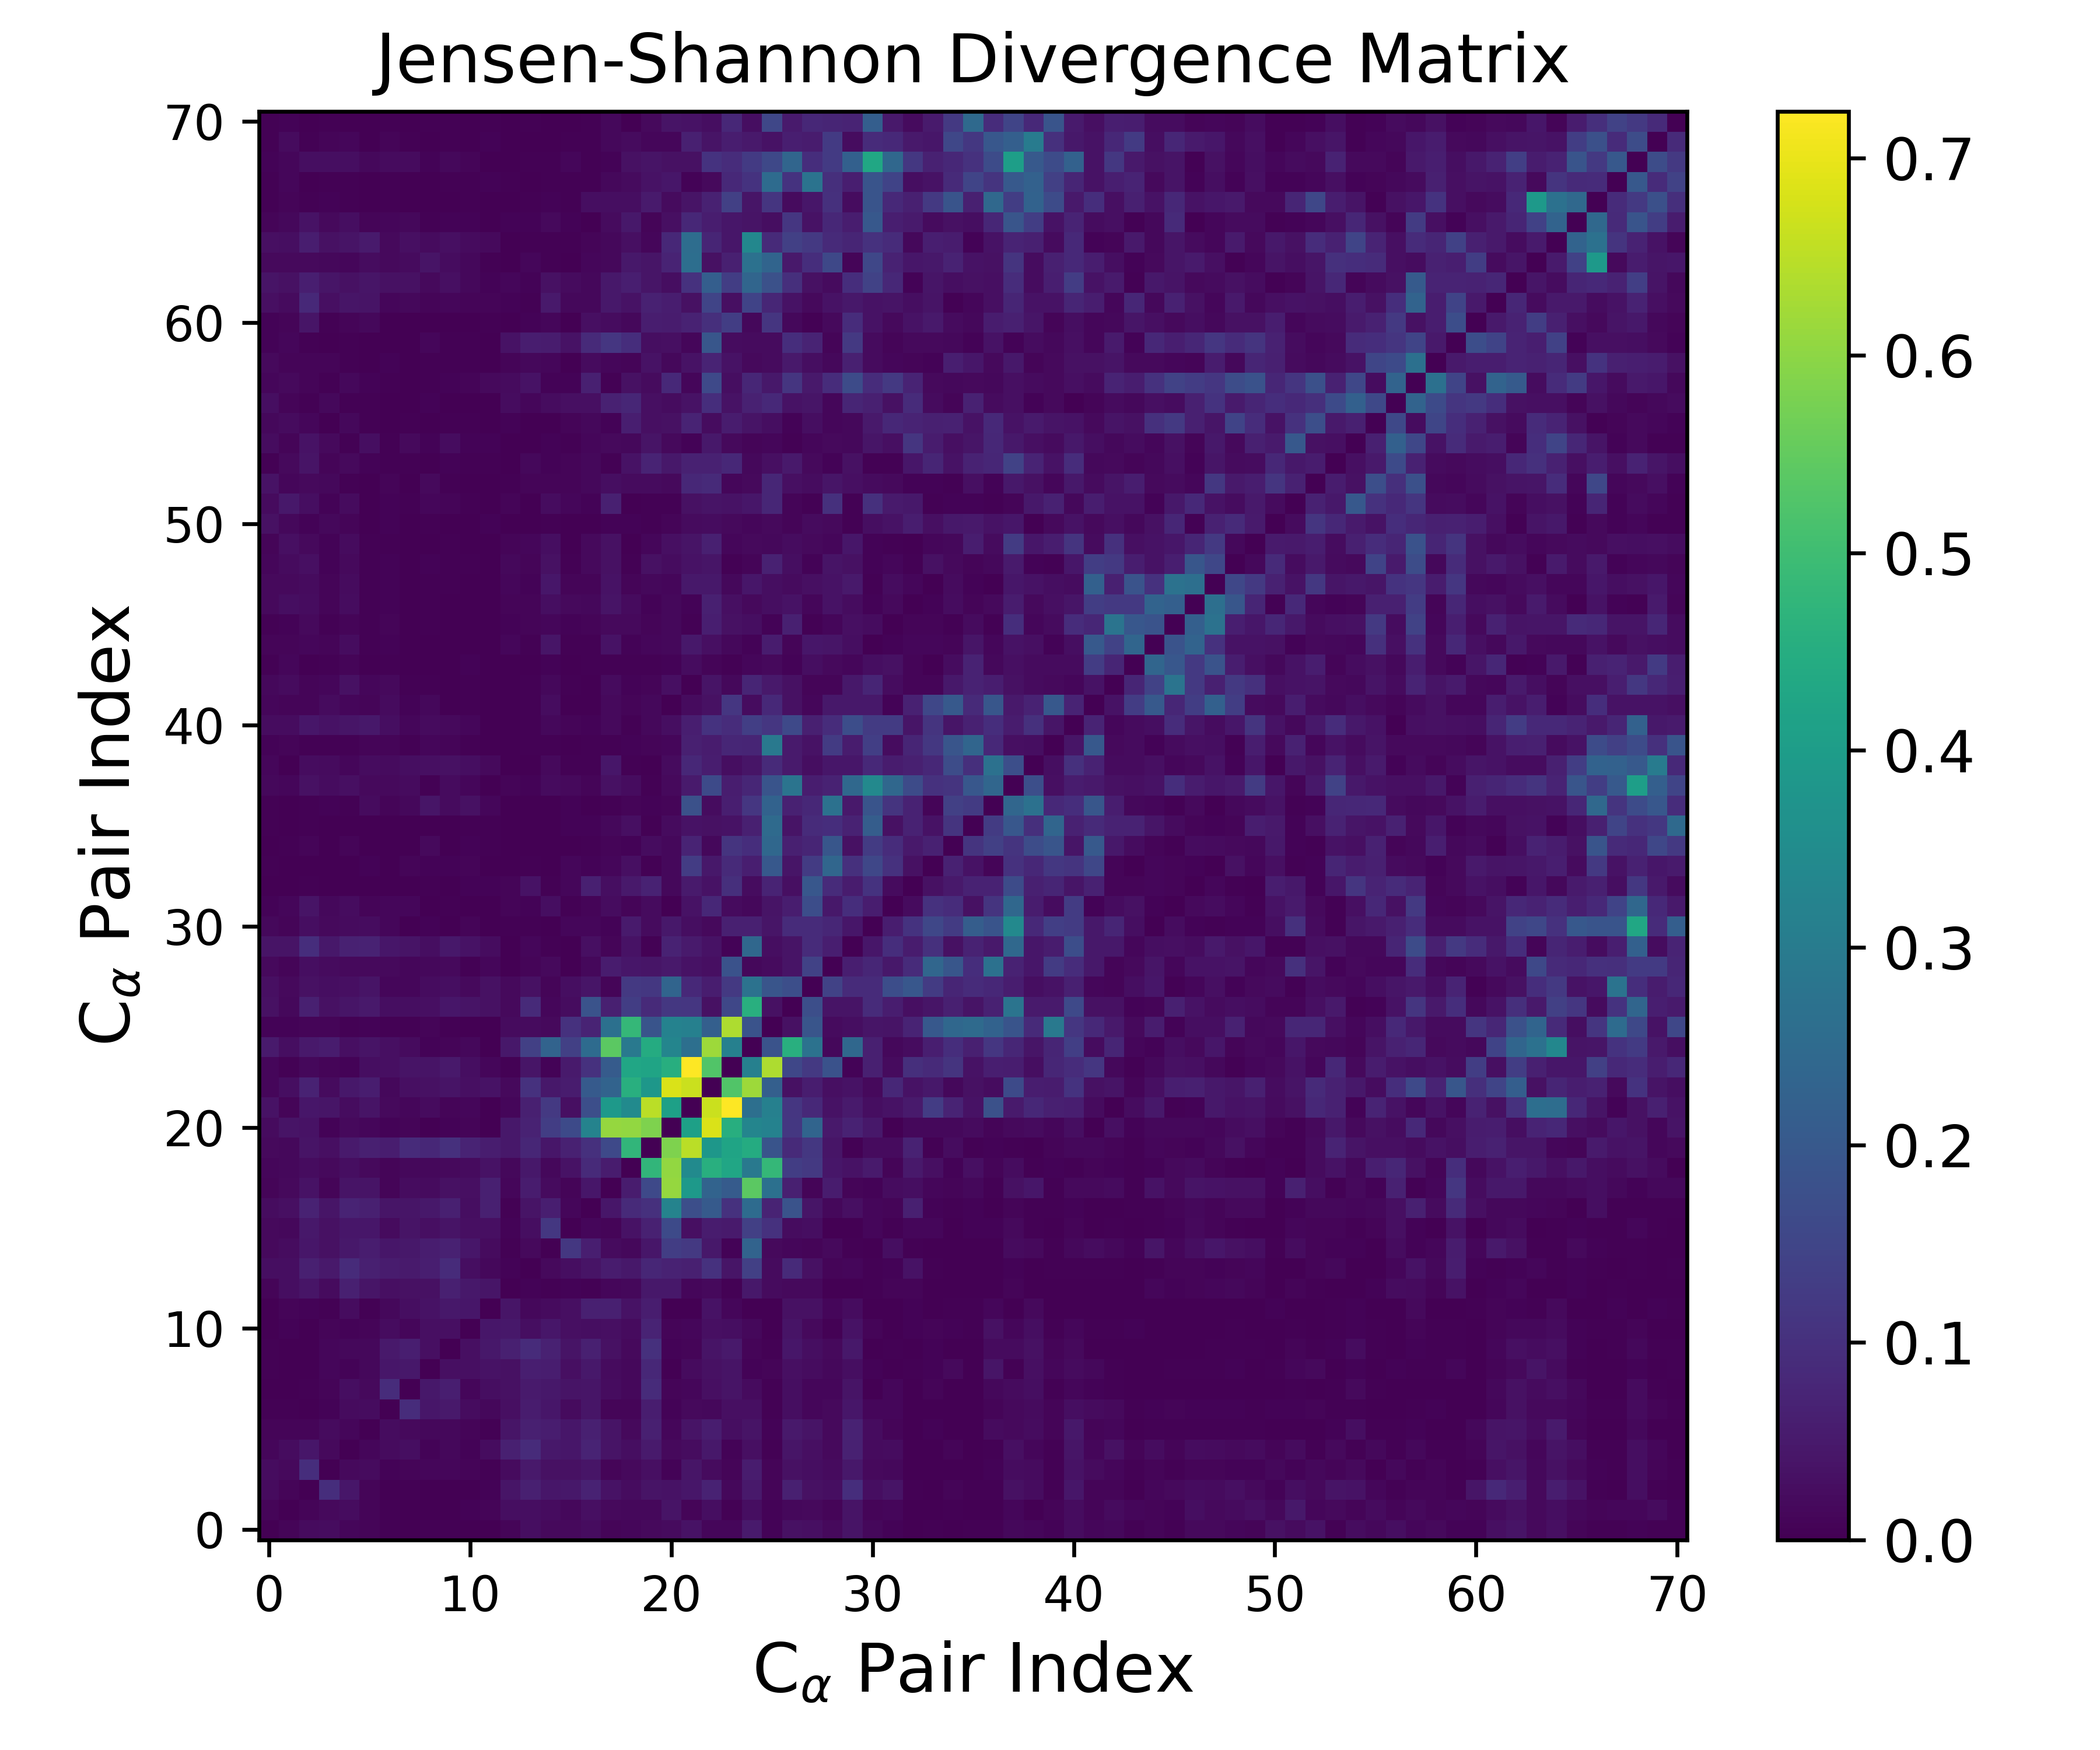

Values plotted in this chart, from the file beside it:
0.000000000000000000e+00, 9.245997706861684359e-03, 2.168316261846791465e-02, 2.307929451105722105e-02, 1.172753793748735826e-02, 9.665325439029127941e-03, 4.386931962343443812e-03, 2.160450848675523911e-03, 5.640518297124202593e-03, 3.138172079893257211e-03, 2.216059015325740501e-03, 1.068258291262982581e-03, 9.871834355598857122e-03, 2.822628639007369530e-02, 1.978431634956899152e-02, 1.700867169843968407e-02, 2.373872597329914833e-02, 9.821234767037669358e-03, 1.155065575476778121e-02, 1.861876841598832447e-02, 2.218064034384540847e-02, 3.652675314870654222e-02, 1.388841983511067239e-02, 1.204422318230443517e-02
9.245997706861684359e-03, 0.000000000000000000e+00, 9.380074519229668339e-03, 1.806280880713743639e-02, 2.469382359961897616e-02, 1.017803713853141639e-02, 5.155962209060754864e-03, 1.058397554205615411e-03, 2.698104939843353964e-03, 8.857939992291786286e-04, 7.591384681494350167e-03, 8.523151628274825906e-03, 2.773249426153554659e-02, 2.660298231130282104e-02, 2.492234945307778698e-02, 1.483297008449540287e-02, 3.057332316019452725e-02, 1.944763446865785742e-02, 1.456159228060871676e-02, 1.497780044592550951e-02, 3.721181779816062907e-02, 1.083944778179038622e-02, 2.644654507091953946e-02, 4.335515615687915436e-03
2.168316261846791465e-02, 9.380074519229668339e-03, 0.000000000000000000e+00, 9.462326818711860876e-02, 4.432042379694273865e-02, 9.164213027845563575e-03, 1.727986974489646894e-03, 5.004517941013381793e-03, 2.497535011515600919e-03, 2.516286024021229407e-03, 2.351524054225153683e-03, 5.883791757411575493e-03, 3.985493004922405214e-02, 6.415388668526755822e-02, 4.336286316903675830e-02, 4.635515068145463352e-02, 6.922336534271693320e-02, 3.455366589848068298e-02, 2.519625521615316555e-02, 3.876051850436843665e-02, 3.568529394149980161e-02, 4.401492705614019896e-02, 6.960588881024558361e-02, 1.583313194900729665e-02
2.307929451105722105e-02, 1.806280880713743639e-02, 9.462326818711860876e-02, 0.000000000000000000e+00, 1.835838487819711762e-02, 2.145194733895386049e-02, 8.064371118416985285e-03, 8.885802231705736132e-03, 1.328877295275864186e-02, 1.295609756099154637e-02, 1.041274213278251676e-02, 4.013570755645120419e-03, 1.981619960781426382e-02, 4.847276696614780805e-02, 3.227285328497580402e-02, 3.139607298829149434e-02, 4.084329210387140779e-02, 9.875814282792565527e-03, 1.917156134846927790e-02, 2.886145478372447240e-02, 7.766457041418020103e-03, 3.962371078737978586e-02, 2.157083109420629419e-02, 1.006970930565969681e-02
1.172753793748735826e-02, 2.469382359961897616e-02, 4.432042379694273865e-02, 1.835838487819711762e-02, 0.000000000000000000e+00, 1.350405475385487407e-02, 2.132014888636984962e-02, 2.757047307573021189e-02, 5.681363215285874235e-03, 1.461416677838107622e-02, 6.631263918812847075e-03, 2.279495089008563846e-02, 6.262707355710106505e-02, 9.025462722565365248e-02, 4.532756164327544218e-02, 4.450669555038755387e-02, 7.092094824001846098e-02, 3.946747673598183237e-02, 2.724286644193127729e-02, 5.363704089189330615e-02, 1.907586506024284978e-02, 2.315379655934355144e-02, 4.608197287382030660e-02, 8.189959557901997297e-03
9.665325439029127941e-03, 1.017803713853141639e-02, 9.164213027845563575e-03, 2.145194733895386049e-02, 1.350405475385487407e-02, 0.000000000000000000e+00, 2.322075702160076444e-02, 1.939043636212764779e-02, 1.429570645310608394e-02, 1.586215449632884245e-02, 9.810457423179826109e-03, 4.803529768446275321e-03, 4.232705017091922817e-02, 6.259208368261320876e-02, 5.726756298182586469e-02, 4.331167588991085421e-02, 6.270761858889338514e-02, 3.740059593030248958e-02, 1.743206154039872099e-02, 6.372138351038093840e-02, 1.260035889552994781e-02, 3.675789916197743507e-02, 5.782083402320184473e-02, 2.798467074014022310e-02
4.386931962343443812e-03, 5.155962209060754864e-03, 1.727986974489646894e-03, 8.064371118416985285e-03, 2.132014888636984962e-02, 2.322075702160076444e-02, 0.000000000000000000e+00, 9.085035243709632669e-02, 4.403586608329593255e-02, 4.821420680228386685e-02, 2.281472126427205871e-02, 1.579945102496074436e-02, 3.002845043175455739e-02, 5.379689589816302048e-02, 4.389037210648071702e-02, 2.134819936034114754e-02, 4.183441246403890590e-02, 8.848016625064991300e-03, 1.024663395737842285e-02, 5.778500765687971663e-02, 8.268433747868281572e-03, 1.953751337935463392e-02, 1.642912868077718580e-02, 2.924739584744556753e-02
2.160450848675523911e-03, 1.058397554205615411e-03, 5.004517941013381793e-03, 8.885802231705736132e-03, 2.757047307573021189e-02, 1.939043636212764779e-02, 9.085035243709632669e-02, 0.000000000000000000e+00, 4.716913024074333161e-02, 6.129486270818984561e-02, 1.199553776209153454e-02, 2.669380085004448636e-02, 3.254545510977351758e-02, 5.264068247309077603e-02, 4.685548451762749922e-02, 3.819007726985941542e-02, 4.140709603265833871e-02, 2.374569965609354613e-02, 1.497258617132050072e-02, 8.846660157004934688e-02, 8.604475719847220344e-03, 1.204631095828372599e-02, 2.848856002392705436e-02, 3.854235674132904660e-02
5.640518297124202593e-03, 2.698104939843353964e-03, 2.497535011515600919e-03, 1.328877295275864186e-02, 5.681363215285874235e-03, 1.429570645310608394e-02, 4.403586608329593255e-02, 4.716913024074333161e-02, 0.000000000000000000e+00, 2.874519382951033070e-02, 2.908791463524229570e-02, 3.583215409063814083e-02, 3.304711676194935221e-02, 6.064672557266861941e-02, 5.852566675765968202e-02, 3.104964013980855350e-02, 4.649550694463724237e-02, 2.211066789650782682e-02, 1.558450153084735973e-02, 8.100773176595478520e-02, 5.324062273520624401e-04, 2.085865391855983367e-02, 3.118935348579662467e-02, 3.907961333802288661e-02
3.138172079893257211e-03, 8.857939992291786286e-04, 2.516286024021229407e-03, 1.295609756099154637e-02, 1.461416677838107622e-02, 1.586215449632884245e-02, 4.821420680228386685e-02, 6.129486270818984561e-02, 2.874519382951033070e-02, 0.000000000000000000e+00, 2.917059437710274594e-02, 4.571537972795661903e-02, 6.411984041147748836e-02, 8.957608483393053600e-02, 6.625469356967568502e-02, 3.816135330227822531e-02, 6.465777520087342967e-02, 3.173499874846801017e-02, 1.835993069319415832e-02, 1.002214835108824753e-01, 7.834368005407809157e-03, 8.664146960511156029e-03, 3.847124679764275107e-02, 4.931995125460349877e-02
2.216059015325740501e-03, 7.591384681494350167e-03, 2.351524054225153683e-03, 1.041274213278251676e-02, 6.631263918812847075e-03, 9.810457423179826109e-03, 2.281472126427205871e-02, 1.199553776209153454e-02, 2.908791463524229570e-02, 2.917059437710274594e-02, 0.000000000000000000e+00, 4.402826165812203513e-02, 4.574782004702082627e-02, 2.594438112800949783e-02, 4.282910117742275147e-02, 3.056081902509942896e-02, 2.584823016148416613e-02, 3.058846315758586773e-02, 2.185364230235034219e-02, 7.292600688425208977e-02, 1.063794274525776615e-02, 1.247609605336639713e-02, 2.967081207081014374e-02, 2.656861210446345364e-02
1.068258291262982581e-03, 8.523151628274825906e-03, 5.883791757411575493e-03, 4.013570755645120419e-03, 2.279495089008563846e-02, 4.803529768446275321e-03, 1.579945102496074436e-02, 2.669380085004448636e-02, 3.583215409063814083e-02, 4.571537972795661903e-02, 4.402826165812203513e-02, 0.000000000000000000e+00, 4.047099776680763289e-02, 1.674140521548017277e-02, 1.988065737573099789e-02, 2.961316093564377375e-02, 6.248139341263061336e-02, 6.322206436146177166e-02, 3.614614168413848166e-02, 5.761544161841833378e-02, 1.733706630291438405e-03, 1.558238755053775564e-03, 3.589452144194344579e-02, 1.388612904803258712e-02
9.871834355598857122e-03, 2.773249426153554659e-02, 3.985493004922405214e-02, 1.981619960781426382e-02, 6.262707355710106505e-02, 4.232705017091922817e-02, 3.002845043175455739e-02, 3.254545510977351758e-02, 3.304711676194935221e-02, 6.411984041147748836e-02, 4.574782004702082627e-02, 4.047099776680763289e-02, 0.000000000000000000e+00, 7.929299227209552284e-03, 5.148969786019156648e-03, 8.204573424557453157e-03, 4.952023333501275916e-03, 1.153245900577007550e-02, 1.420134200461453840e-02, 4.566905683104410113e-02, 4.710615516996399799e-02, 1.244182613319243236e-02, 1.931443654818775293e-02, 5.333709739766065959e-03
2.822628639007369530e-02, 2.660298231130282104e-02, 6.415388668526755822e-02, 4.847276696614780805e-02, 9.025462722565365248e-02, 6.259208368261320876e-02, 5.379689589816302048e-02, 5.264068247309077603e-02, 6.064672557266861941e-02, 8.957608483393053600e-02, 2.594438112800949783e-02, 1.674140521548017277e-02, 7.929299227209552284e-03, 0.000000000000000000e+00, 1.805957891543017932e-02, 2.638018803073259935e-02, 3.871684690418606550e-02, 5.501009934008864455e-02, 4.728727951345289282e-02, 7.809203278699880513e-02, 6.885160595674938433e-02, 6.275284097430038066e-02, 1.040397741591304603e-01, 4.098891690189889608e-02
1.978431634956899152e-02, 2.492234945307778698e-02, 4.336286316903675830e-02, 3.227285328497580402e-02, 4.532756164327544218e-02, 5.726756298182586469e-02, 4.389037210648071702e-02, 4.685548451762749922e-02, 5.852566675765968202e-02, 6.625469356967568502e-02, 4.282910117742275147e-02, 1.988065737573099789e-02, 5.148969786019156648e-03, 1.805957891543017932e-02, 0.000000000000000000e+00, 1.162096618042527674e-01, 6.130660850956139857e-02, 2.169271092433550097e-02, 1.503079076928473708e-02, 4.435806297509688884e-02, 1.305086426009594847e-01, 1.197891766704613364e-01, 4.648685698746762851e-02, 6.255065683751152676e-03
1.700867169843968407e-02, 1.483297008449540287e-02, 4.635515068145463352e-02, 3.139607298829149434e-02, 4.450669555038755387e-02, 4.331167588991085421e-02, 2.134819936034114754e-02, 3.819007726985941542e-02, 3.104964013980855350e-02, 3.816135330227822531e-02, 3.056081902509942896e-02, 2.961316093564377375e-02, 8.204573424557453157e-03, 2.638018803073259935e-02, 1.162096618042527674e-01, 0.000000000000000000e+00, 1.145786126040860067e-02, 9.451702878499102650e-03, 3.482435126721528801e-02, 6.580018860121296387e-02, 1.633097944943944502e-01, 3.009037752873545274e-02, 5.504040280103410926e-02, 5.146079602842167089e-02
2.373872597329914833e-02, 3.057332316019452725e-02, 6.922336534271693320e-02, 4.084329210387140779e-02, 7.092094824001846098e-02, 6.270761858889338514e-02, 4.183441246403890590e-02, 4.140709603265833871e-02, 4.649550694463724237e-02, 6.465777520087342967e-02, 2.584823016148416613e-02, 6.248139341263061336e-02, 4.952023333501275916e-03, 3.871684690418606550e-02, 6.130660850956139857e-02, 1.145786126040860067e-02, 0.000000000000000000e+00, 4.484379571403850767e-02, 8.616895723762427184e-02, 1.011668952791971304e-01, 3.238369683034053592e-01, 1.733508713459561701e-01, 2.038844112231757433e-01, 1.033523004099089898e-01
9.821234767037669358e-03, 1.944763446865785742e-02, 3.455366589848068298e-02, 9.875814282792565527e-03, 3.946747673598183237e-02, 3.740059593030248958e-02, 8.848016625064991300e-03, 2.374569965609354613e-02, 2.211066789650782682e-02, 3.173499874846801017e-02, 3.058846315758586773e-02, 6.322206436146177166e-02, 1.153245900577007550e-02, 5.501009934008864455e-02, 2.169271092433550097e-02, 9.451702878499102650e-03, 4.484379571403850767e-02, 0.000000000000000000e+00, 5.498738690654144529e-02, 1.584443670461226639e-01, 6.101021485537795330e-01, 3.880515728000479281e-01, 2.293801694477080877e-01, 2.087982929057848047e-01
1.155065575476778121e-02, 1.456159228060871676e-02, 2.519625521615316555e-02, 1.917156134846927790e-02, 2.724286644193127729e-02, 1.743206154039872099e-02, 1.024663395737842285e-02, 1.497258617132050072e-02, 1.558450153084735973e-02, 1.835993069319415832e-02, 2.185364230235034219e-02, 3.614614168413848166e-02, 1.420134200461453840e-02, 4.728727951345289282e-02, 1.503079076928473708e-02, 3.482435126721528801e-02, 8.616895723762427184e-02, 5.498738690654144529e-02, 0.000000000000000000e+00, 4.767168344017619908e-01, 6.076071261580570093e-01, 3.464360813955884022e-01, 4.560914049375431323e-01, 4.287566323566556203e-01
1.861876841598832447e-02, 1.497780044592550951e-02, 3.876051850436843665e-02, 2.886145478372447240e-02, 5.363704089189330615e-02, 6.372138351038093840e-02, 5.778500765687971663e-02, 8.846660157004934688e-02, 8.100773176595478520e-02, 1.002214835108824753e-01, 7.292600688425208977e-02, 5.761544161841833378e-02, 4.566905683104410113e-02, 7.809203278699880513e-02, 4.435806297509688884e-02, 6.580018860121296387e-02, 1.011668952791971304e-01, 1.584443670461226639e-01, 4.767168344017619908e-01, 0.000000000000000000e+00, 5.824322180304444263e-01, 6.500739698411834855e-01, 3.820909558213384516e-01, 4.223664763230666752e-01
2.218064034384540847e-02, 3.721181779816062907e-02, 3.568529394149980161e-02, 7.766457041418020103e-03, 1.907586506024284978e-02, 1.260035889552994781e-02, 8.268433747868281572e-03, 8.604475719847220344e-03, 5.324062273520624401e-04, 7.834368005407809157e-03, 1.063794274525776615e-02, 1.733706630291438405e-03, 4.710615516996399799e-02, 6.885160595674938433e-02, 1.305086426009594847e-01, 1.633097944943944502e-01, 3.238369683034053592e-01, 6.101021485537795330e-01, 6.076071261580570093e-01, 5.824322180304444263e-01, 0.000000000000000000e+00, 4.114799460865828928e-01, 6.837430453122769203e-01, 4.530947332012444928e-01
3.652675314870654222e-02, 1.083944778179038622e-02, 4.401492705614019896e-02, 3.962371078737978586e-02, 2.315379655934355144e-02, 3.675789916197743507e-02, 1.953751337935463392e-02, 1.204631095828372599e-02, 2.085865391855983367e-02, 8.664146960511156029e-03, 1.247609605336639713e-02, 1.558238755053775564e-03, 1.244182613319243236e-02, 6.275284097430038066e-02, 1.197891766704613364e-01, 3.009037752873545274e-02, 1.733508713459561701e-01, 3.880515728000479281e-01, 3.464360813955884022e-01, 6.500739698411834855e-01, 4.114799460865828928e-01, 0.000000000000000000e+00, 6.667838165612877122e-01, 7.236472610561136554e-01
1.388841983511067239e-02, 2.644654507091953946e-02, 6.960588881024558361e-02, 2.157083109420629419e-02, 4.608197287382030660e-02, 5.782083402320184473e-02, 1.642912868077718580e-02, 2.848856002392705436e-02, 3.118935348579662467e-02, 3.847124679764275107e-02, 2.967081207081014374e-02, 3.589452144194344579e-02, 1.931443654818775293e-02, 1.040397741591304603e-01, 4.648685698746762851e-02, 5.504040280103410926e-02, 2.038844112231757433e-01, 2.293801694477080877e-01, 4.560914049375431323e-01, 3.820909558213384516e-01, 6.837430453122769203e-01, 6.667838165612877122e-01, 0.000000000000000000e+00, 5.265430438996500095e-01
1.204422318230443517e-02, 4.335515615687915436e-03, 1.583313194900729665e-02, 1.006970930565969681e-02, 8.189959557901997297e-03, 2.798467074014022310e-02, 2.924739584744556753e-02, 3.854235674132904660e-02, 3.907961333802288661e-02, 4.931995125460349877e-02, 2.656861210446345364e-02, 1.388612904803258712e-02, 5.333709739766065959e-03, 4.098891690189889608e-02, 6.255065683751152676e-03, 5.146079602842167089e-02, 1.033523004099089898e-01, 2.087982929057848047e-01, 4.287566323566556203e-01, 4.223664763230666752e-01, 4.530947332012444928e-01, 7.236472610561136554e-01, 5.265430438996500095e-01, 0.000000000000000000e+00
5.136458946750511317e-02, 2.548204528557235921e-02, 4.918570872924942633e-02, 5.643362841596179236e-02, 3.020441300187739347e-02, 3.802696522101241955e-02, 2.981447611839202136e-02, 2.174431957354114320e-02, 6.365732466552741567e-03, 1.068286431739847754e-02, 1.414984061348015937e-02, 2.217538634639159602e-03, 4.787113154004927346e-02, 1.358428139037293481e-01, 2.303839131117851324e-01, 1.357882146544140134e-01, 2.531703001391497621e-01, 5.402937029913446043e-01, 2.921955669643787057e-01, 4.447810423793787105e-01, 3.304608879766765539e-01, 2.653498617591176223e-01, 6.164020190262718968e-01, 3.163593028228373627e-01
7.059102446907488705e-03, 6.382492597046760148e-03, 9.222772937028531764e-03, 1.113989995307110466e-02, 4.665374511264950425e-03, 5.934353070489142151e-03, 4.768265295558000647e-03, 2.984648521848324004e-03, 9.605502012630247680e-03, 3.778170300965244012e-03, 1.079777357646989362e-03, 1.480564984635504176e-03, 2.005472644477194685e-02, 2.048600127437659110e-02, 1.825719370528241722e-02, 1.026196472044324792e-01, 7.282987305597611594e-02, 2.679194817033782594e-01, 4.811022511197694529e-01, 1.876909415288672833e-01, 3.218070782094096804e-01, 3.137708336419885446e-01, 2.191182157903155403e-01, 6.338766609368120530e-01
3.125157645057383138e-02, 1.612059777516179626e-02, 6.395639771118948047e-02, 3.358295128223109938e-02, 4.051989376684132088e-02, 4.873407115806412809e-02, 2.667044226559109679e-02, 2.759806120733299811e-02, 2.966939300795921886e-02, 4.268610612214751576e-02, 3.930062255802554971e-02, 3.368505027563586246e-02, 1.859690175246336841e-02, 8.529765525688347283e-02, 1.150371172100417110e-02, 2.454938966073742443e-02, 1.862090057766635776e-01, 6.475713145512922153e-02, 1.326541083291078171e-01, 8.655016984049472561e-02, 1.174167816408807907e-01, 1.135406278702551230e-01, 3.187249470710695060e-02, 1.543927581689396034e-01
3.107383157532535300e-02, 1.948185264987959547e-02, 3.236180917284173925e-02, 2.584482531301923042e-02, 2.875065495450279326e-02, 3.879458440608351405e-02, 1.215881476747803815e-02, 1.162638335580524693e-02, 2.412106759554500865e-02, 2.765204540761179511e-02, 1.726768215982537116e-02, 3.263877351729457116e-02, 1.914443548083544569e-02, 3.381353598926883919e-02, 1.045483132747495290e-02, 2.723976019025080297e-02, 4.122664435769483188e-02, 1.062692219155231786e-02, 1.212601493545002740e-01, 1.170730224801121155e-01, 2.330661538835135105e-01, 8.273773365713672778e-02, 5.692504978785206671e-02, 1.188586504376035746e-01
1.903295507127792177e-02, 1.043692682169720595e-02, 2.804132583470271209e-02, 2.129880828985492372e-02, 1.700186937252029865e-02, 1.921957534059941589e-02, 1.712622121709414177e-02, 1.222824836838607397e-02, 1.448907456518270728e-02, 1.772265410850026521e-02, 5.523126378848448002e-03, 1.234698364281976331e-02, 1.961220987326811518e-03, 9.631813132936387079e-03, 1.905606909715968147e-02, 1.466540907644224220e-03, 1.571257254170564319e-02, 5.463567037072365046e-02, 4.362724829488936334e-02, 4.198041604139313154e-02, 4.810188528236330335e-02, 3.405953037691440005e-02, 2.981419082960794220e-02, 1.810139871228302888e-01
3.942638825741547060e-02, 3.785288490672387984e-02, 9.561345980831777169e-02, 4.713374791659827312e-02, 6.630416421272618266e-02, 6.958840883010865286e-02, 4.328956304504284064e-02, 3.733920302650178130e-02, 2.766068657219936111e-02, 4.567241460474699699e-02, 3.551491506779556884e-02, 2.345324434211834910e-02, 1.438588709010701037e-03, 1.155996610874347567e-02, 4.679150508139840077e-03, 2.661956149018749641e-03, 2.829737484172595297e-02, 8.829038946976756549e-03, 3.548539649944674329e-02, 4.988735021625867981e-03, 6.841612150775655543e-02, 5.347643034203015955e-02, 3.652237277867444176e-02, 8.163761898524303853e-03
1.598834415912833359e-02, 8.936898927078528940e-03, 2.692213301720596322e-02, 1.738328932135430049e-02, 2.104622947887634446e-02, 2.308868615124610654e-02, 1.336904848223280547e-02, 2.316292969568056661e-03, 7.888185034900839845e-03, 1.493578685629834120e-03, 9.469745026178019720e-03, 1.716668674825472815e-03, 3.957242899840253229e-03, 4.433667020744587114e-03, 1.854602085310501618e-03, 1.215295115478386839e-02, 1.364679608758513803e-02, 5.987399875289236076e-03, 5.327985744033682247e-02, 2.111560247139816771e-02, 4.769575855322753105e-02, 2.765940576193135630e-02, 1.716442220463566815e-02, 6.371647259839850752e-02
6.028299121306095361e-03, 1.317980272288870984e-02, 3.848410809884184047e-02, 1.606993554151724471e-02, 2.262979169798038509e-02, 8.682752734214224319e-03, 1.347200589196418698e-02, 1.239451996535943790e-02, 7.305827912285084045e-04, 5.502043163817507167e-03, 2.309843193724773428e-03, 1.889762052758351416e-03, 9.512179236985798120e-03, 8.208167549520816592e-03, 2.804329695603171441e-02, 3.512064507953941567e-03, 9.551398289164505714e-03, 2.359728416701612971e-02, 9.369216991371354455e-03, 2.198373851861394265e-02, 2.296071297169169703e-03, 3.651925102873437856e-02, 8.031010369956718964e-02, 2.221994413549352107e-02
1.640284693050700912e-03, 2.361258496650960135e-03, 5.022603135511707374e-03, 1.003774568200705482e-03, 1.829578685443836563e-03, 1.140423520319087513e-03, 2.025205811051144621e-03, 2.642064347616124211e-03, 4.440757772198171763e-03, 1.739421736011766400e-03, 5.828703237014303332e-03, 7.612378674956110473e-03, 1.107006018557483984e-02, 3.467762024041138452e-02, 5.097826929908805954e-03, 1.413318856078280006e-02, 6.355147517206888308e-02, 2.753291540588358871e-02, 4.856517268952541960e-02, 6.902688742297444224e-02, 1.680996897446926028e-02, 5.143598920283846271e-02, 3.392240625748291216e-02, 9.771743821376378814e-02
4.411812072083904149e-03, 2.042136376796243897e-03, 2.896788480055776239e-04, 1.618401450365486438e-03, 9.737822997661113155e-04, 8.042304625882899446e-03, 1.784203155595627576e-03, 1.010242121130080703e-02, 6.825984031977079189e-03, 7.425592185938399183e-03, 8.662782278604449354e-03, 2.014409998212974076e-03, 1.939387022381187714e-03, 4.127841316379637915e-03, 2.462887369086150507e-03, 1.368725287432959875e-02, 6.942127448259553801e-03, 1.197677921413241309e-02, 2.963028248642414833e-02, 5.524511685753095980e-03, 1.582460863436127574e-02, 1.296617959293680789e-01, 4.557747088757123366e-02, 8.541922147043388980e-02
1.382346194689001908e-03, 5.475313649747756348e-03, 9.470158053495823444e-03, 2.063112023485241722e-03, 1.013321934284893387e-02, 1.765758162909727242e-03, 1.364457340493964313e-03, 1.497141554229853861e-03, 1.805499365999628167e-02, 2.773401020054007925e-03, 7.383497109727802515e-03, 2.861865518214201914e-03, 5.599524002352144992e-04, 6.353523712007787174e-04, 9.219410650112636399e-04, 1.157108845966641365e-03, 4.185787736502391901e-03, 9.430584511299033162e-03, 8.424672579481682494e-03, 2.439875681292182075e-02, 1.438600167023748946e-02, 7.238151916934049135e-02, 1.431192472851375817e-02, 1.076902700830767862e-01
5.307206611153858500e-03, 1.677142487924667856e-03, 2.861784203052941677e-03, 1.471442136768067463e-03, 2.773829046068596212e-03, 2.282890483334516600e-03, 1.705241866010894208e-03, 1.127846258490854646e-03, 2.079901874403309626e-03, 9.617147422482258965e-04, 3.370082524902706742e-03, 3.588270021057194357e-03, 2.962474450787568069e-04, 1.759457084291250056e-03, 6.218135556318022100e-04, 8.363401807709133426e-03, 6.683735796715078135e-03, 1.462181750231523331e-02, 2.988491230889339309e-02, 5.264503418848209826e-03, 2.207466263685071983e-02, 3.566564684102471738e-02, 3.278248577254130186e-02, 3.659927682538915983e-02
5.546492596333772382e-03, 1.148301183123015459e-03, 4.471505900283815130e-03, 7.069483469263444612e-03, 4.682230404158391548e-03, 1.981141829315916439e-02, 9.046356886656139323e-03, 1.688756623789233399e-02, 4.001902680122256667e-02, 2.080042650909972798e-02, 3.333872388648022322e-02, 1.276010485047202221e-02, 1.769467922336858626e-03, 1.757761738103351705e-03, 8.178284452035674158e-04, 5.818538608393792645e-03, 6.116030536814750151e-04, 3.299144268465216585e-03, 8.661301200192593128e-03, 6.351145428376526840e-03, 1.115392390030836740e-02, 1.784520399902703169e-01, 2.542136295360077416e-02, 6.126538020758467984e-02
1.509429892277365688e-02, 1.320208198782898794e-02, 3.136466355636745307e-02, 2.395761767286806732e-02, 3.083828107099667593e-02, 1.704498948655356477e-02, 1.813912069724262985e-02, 2.232080087375110100e-02, 5.159682500627113186e-03, 2.138665964756693641e-02, 1.142226333907792740e-02, 3.916154332901096262e-04, 9.544169905839686163e-03, 7.064792799554930371e-03, 2.053491833586008203e-02, 1.713758664480013669e-02, 1.077111152813209002e-02, 3.213316508523541420e-02, 2.500580123771702773e-02, 4.822761529432077234e-03, 1.967848772040802635e-02, 5.272689377518027798e-02, 1.617216642731082454e-01, 5.761942396808671790e-02
1.382144522570251562e-02, 1.823300354067619979e-03, 2.268925628454316473e-02, 2.135136149590035476e-02, 1.341255167580528845e-02, 2.352463745380429030e-02, 2.046187863654453168e-02, 2.689682499442394223e-02, 2.842623280710735931e-02, 3.199989672111492461e-02, 2.764299253232230594e-02, 1.804617425951943535e-02, 2.696032274777256077e-04, 1.778290134485175245e-03, 1.805319057684808340e-02, 5.212144364841095855e-03, 3.901955856502639999e-03, 4.270926038259889590e-02, 4.352518805241322938e-03, 2.003238411472141149e-03, 2.178077034569999085e-02, 8.081649405847446399e-02, 5.685405122414768919e-02, 2.698752085733808342e-02
8.054811964361295942e-03, 8.706724218574187282e-03, 3.752520078464749095e-03, 4.568069853946104056e-03, 3.543573997654252562e-03, 9.751160596907284053e-03, 1.006301611342634746e-02, 3.072400405331578068e-03, 1.409779966111088592e-02, 9.843328701789775745e-03, 5.229939123511026348e-03, 1.419215012468189605e-03, 2.352686471560849930e-03, 2.842182771074314163e-03, 3.499129917988277102e-03, 1.437341255704031482e-03, 4.600398507204449781e-03, 4.736949909690994255e-03, 6.646846066957363790e-03, 1.098815232481654795e-02, 1.180828442093794818e-02, 6.261083599447399284e-02, 5.454954216268644018e-02, 7.817922532736792940e-02
2.496001319450636899e-02, 2.483822983493245984e-02, 4.400528387703427774e-02, 3.589570210006503420e-02, 4.089492438542868813e-02, 4.675947820726836929e-02, 2.773211164806860599e-02, 1.331680807852856328e-02, 2.174023440546594271e-02, 1.769835679336290851e-02, 1.333513765896256024e-02, 1.565316328111315651e-03, 2.468052063038018475e-03, 5.611780935070877739e-03, 1.622940670978200925e-02, 9.317387667021580222e-03, 5.726151121595417400e-03, 1.833786809995227238e-02, 4.389722686284514008e-03, 1.482610951746756410e-02, 2.600976321978487604e-02, 6.169446498670196066e-02, 1.071354982421482832e-01, 9.258219622903879342e-02
1.337306080011266621e-02, 9.828234822042246702e-03, 9.863403733807594304e-03, 2.094573496259923354e-02, 1.255999070468294919e-02, 1.050555211092405426e-02, 2.212377648559697013e-02, 6.070763414291213168e-03, 1.469559660594728888e-02, 2.469297232379149415e-03, 4.235863927656317515e-03, 4.541881044946680275e-04, 1.796157866633260863e-03, 5.252132987203317858e-03, 2.324406386024650481e-02, 3.158847486504854090e-04, 2.183961017462493579e-03, 1.744648851042191959e-02, 1.028026973666215475e-02, 1.566506472225781196e-02, 2.495978856986708419e-03, 2.163486928122718839e-02, 3.211492268929656835e-02, 1.130970313891959816e-01
1.592178771428199094e-02, 2.169081582829396684e-02, 9.627245807563595409e-03, 1.215446393397546718e-02, 3.134720115916552613e-02, 1.304082152532271867e-02, 1.922635151949947038e-02, 3.093042422379102888e-03, 4.385412488071123438e-03, 2.681577287819840970e-03, 3.595374207954961116e-03, 6.263015138714181883e-04, 1.507226054577895553e-03, 3.809611473878683763e-03, 1.427459841812157501e-02, 4.389382860591306383e-03, 1.475443529920258175e-03, 2.096785528530144965e-02, 7.908133358657988207e-03, 8.589915288495710011e-03, 3.100327673014017030e-02, 1.195267047200321200e-03, 3.701412056295153713e-02, 1.635666387796777532e-02
3.424555752264713329e-03, 1.207956956175078311e-02, 2.329155395252141634e-03, 4.859890267316752457e-03, 9.949163248148779753e-03, 1.855919049234381474e-03, 5.650558810651327285e-03, 7.825377668353997911e-04, 8.540484461797806688e-04, 1.303286767016879118e-03, 7.951347946384131754e-03, 1.315692369388347417e-03, 1.450916770191528621e-03, 1.810432473769008673e-03, 8.288856599628640839e-03, 1.678564735826070659e-03, 3.110730273558336059e-03, 4.349790585073285906e-03, 2.950223745603960598e-03, 3.528421926194550209e-03, 8.098517796883716521e-03, 2.413970336227785202e-02, 8.756749872788575223e-03, 5.253790558568742844e-03
9.236914583579631383e-03, 1.092386778892072766e-02, 1.312296124685719510e-02, 1.045087230519033822e-02, 2.500536513907593641e-02, 3.202457866156109643e-03, 5.700779503103184549e-03, 6.932225572113775817e-04, 3.622236829554926736e-04, 2.861379682967307215e-04, 1.209918855441224298e-03, 1.626771396611981484e-03, 1.276780784399441163e-02, 5.244939668724019413e-03, 4.235125611530195927e-02, 3.350804470107074558e-03, 3.498113494710643721e-03, 3.421214437415889126e-02, 6.624459602952280195e-03, 1.157269614212534485e-02, 1.484600264372476497e-02, 4.701998045228805018e-02, 3.013216996483904578e-02, 1.584369049559232120e-02
4.936569119821069759e-03, 8.317494242603515331e-03, 1.861861076273884502e-02, 3.388212050855838459e-03, 8.767150770196213694e-03, 3.922646348210274969e-03, 8.556172089777979231e-03, 1.001322708940029097e-03, 4.381173292172886938e-03, 2.187910068462824327e-03, 8.862837451059804670e-04, 2.555754895170938602e-03, 7.019965371620542037e-03, 9.552024456194390528e-03, 1.377217791489822492e-02, 6.717085068735733494e-03, 9.949384970732985667e-03, 1.955404677823575563e-02, 1.763302726295772407e-02, 1.050443388878516751e-02, 1.683081210688050847e-02, 5.118011117469586577e-03, 5.971360472552914717e-02, 3.391955197209261391e-02
1.759527630061536937e-02, 2.641397554739881651e-02, 2.431166861089376768e-02, 1.042646932788667512e-02, 2.268803740708076264e-02, 4.135820292062679718e-03, 6.016088580874559555e-03, 1.379096351356914711e-03, 3.330939274514273067e-03, 1.252092003057989197e-03, 1.417741450032596181e-03, 4.218411307134620832e-04, 1.005637350830031890e-02, 1.039180094067614774e-02, 2.554087847269067429e-02, 1.739732250275457734e-02, 1.576971962007772329e-02, 3.792433047001741997e-02, 2.174196482598583433e-02, 7.075247244366276132e-03, 1.419139905565111257e-02, 5.781292066326267770e-03, 6.457383309499922786e-02, 2.865194094011115286e-02
1.787419534759928513e-02, 1.794464148009836113e-02, 2.039188667502199459e-02, 1.113666888083625003e-02, 2.073168977574840408e-02, 4.410991818236296817e-03, 7.525145178989656874e-03, 4.456898385464564284e-04, 3.455010228817341923e-03, 2.894734008693632121e-03, 3.956851656447867363e-04, 8.166965676972908709e-04, 1.229097153207602336e-02, 7.210903057368142632e-03, 4.365362624908119410e-02, 8.525612417300133805e-03, 8.972954412648045941e-03, 3.499905561032479184e-02, 9.631148922887196318e-03, 1.592667894239281276e-02, 1.256164649047212048e-02, 4.685038758517671986e-02, 4.655498873832136786e-02, 1.588884484625768465e-02
1.182925202372114327e-02, 2.064464641442465345e-02, 2.866504210066952996e-02, 8.275144467664145159e-03, 1.950177175072955252e-02, 3.629082168938179039e-03, 6.211519041061042135e-03, 2.080886657359283000e-03, 6.987623716625992153e-03, 5.149067517577840189e-03, 2.986819114288875605e-03, 9.126743143712292812e-04, 1.438467539733410093e-02, 1.093000261551671862e-02, 3.122883939985842544e-02, 4.584443188588136972e-03, 1.820275532840466906e-02, 3.146269958994922511e-02, 4.435771181307362164e-03, 3.147958397968146638e-02, 2.414177396080739377e-02, 3.663771974984329771e-02, 4.198492246636838232e-02, 5.500601440421026833e-03
8.696105269627253664e-03, 3.099912306795259143e-02, 1.968288124427635191e-02, 8.314736317724549450e-03, 2.061414525283773724e-02, 2.931447404182767769e-03, 3.364931326000031916e-03, 8.782471390922916895e-04, 6.827688109851817256e-04, 3.010737724440454982e-03, 2.373653766669441348e-03, 3.744058762228249463e-04, 8.736620269955102172e-03, 1.345663070295273142e-02, 2.696704465444164922e-02, 9.748074629938100182e-04, 1.868814403363801627e-02, 3.207195304224809418e-02, 1.807834809543463215e-03, 1.265630267501025551e-02, 3.059929396080421707e-02, 3.872149194370060055e-02, 6.238298517267999027e-02, 1.227722863403047857e-02
3.369440565235092000e-02, 1.634137113025764879e-02, 8.384134971553956761e-03, 1.678124725121845143e-02, 8.696609610295523429e-03, 1.094513311795717149e-03, 6.021367764616448841e-03, 2.183779048249461993e-03, 3.772812608580707050e-03, 1.391726574590102308e-03, 1.469294030638053621e-03, 7.518917967363108849e-03, 2.216892840283901742e-03, 1.648129655806167748e-03, 4.124797954608531471e-03, 1.491815680582047818e-03, 2.024358757656646596e-03, 8.393411121274292619e-03, 7.472101225608706286e-03, 2.872056429697545776e-03, 8.845778308650268859e-03, 2.126473476861225065e-02, 2.395675724937652851e-02, 1.807264275672737855e-02
2.028900963700823457e-02, 4.635158462269182988e-02, 2.575043897828096021e-02, 6.522648485022355426e-03, 2.113478972096373421e-02, 1.421897869037743118e-03, 7.050837030765964332e-03, 2.991068114334336208e-03, 1.401125243536713826e-02, 8.760126212567885193e-03, 4.606894764925478260e-03, 1.098585206885489222e-03, 8.846590797389180388e-03, 2.393859316544291130e-03, 2.524596289507898342e-02, 1.163191473979758792e-02, 8.467395857637444526e-03, 6.466534130962872662e-02, 2.739033607443875241e-03, 3.502370756329360995e-03, 4.394005660538690891e-03, 3.145571090302666517e-02, 3.770962965164513514e-02, 3.439004972079146016e-02
3.540963340321635899e-02, 1.394173386514439145e-02, 1.815527003783262011e-02, 1.567567018730188846e-02, 4.451443465074058498e-03, 1.572542972645974086e-03, 1.041861238310865315e-02, 9.233364092200303363e-04, 1.800748791363917384e-02, 5.117922297478238666e-03, 2.582681202727975332e-03, 6.588108483227973333e-04, 4.751099326278817279e-03, 1.066576651383908426e-02, 1.055601740256124736e-02, 1.051425298430998766e-02, 1.681192528829612495e-02, 2.555036005656888612e-02, 2.177206864249621107e-02, 2.125656407229914099e-02, 1.817975356825753813e-02, 7.941880896686188962e-02, 8.560403002831298847e-02, 1.361798026772870901e-02
4.137307499268574190e-03, 1.973646093697821111e-02, 3.835061513852745796e-02, 1.041445669799985138e-02, 1.880252451239041930e-02, 5.724787908991788368e-03, 4.585649626614222117e-03, 4.169323916331449040e-03, 9.774690087050667397e-04, 6.050068686785699083e-03, 4.867622236524145156e-03, 3.272274187576083068e-03, 2.400301980777113254e-03, 1.514914152840610845e-02, 6.148571643545712624e-03, 1.032573070116552839e-02, 1.661633891556402870e-02, 3.972389556771118574e-03, 3.631577359961619261e-02, 7.223150061632908903e-02, 4.693149409473242051e-02, 6.628048122713668666e-02, 6.736326532235241416e-02, 8.024565243911548074e-02
2.498886500528555918e-02, 1.052888406780742858e-02, 3.446609861911117262e-02, 1.762521825715635329e-02, 5.257044012204998944e-03, 2.586397906276044489e-02, 3.901047519540819155e-03, 1.923338762537404184e-02, 5.952159083058227232e-03, 2.519368699248755034e-02, 7.774881962154820206e-03, 7.475568207445019639e-03, 1.824010571830255063e-03, 5.801048050149011084e-04, 7.669084319863879798e-03, 3.497229890890617057e-03, 1.208284485302341116e-02, 1.738960395758457761e-02, 1.438495452801695322e-02, 3.863236405990599226e-02, 1.926593632803091233e-02, 6.821184161498511714e-03, 4.648169421704527460e-02, 1.762728638586989402e-02
1.478106499145042350e-02, 2.123103577911336984e-02, 1.248276789710777573e-02, 2.235578528322823208e-03, 1.502249778782618374e-02, 4.745927044751125159e-03, 2.290031858477559537e-03, 5.112695050543585376e-03, 1.157881898526461062e-03, 3.621745587323278552e-03, 3.086732126381656893e-03, 2.579354762568096190e-03, 5.805465944957116133e-03, 2.283327888742055136e-03, 8.647487781807532701e-04, 1.091137828648726209e-02, 1.472765657458576134e-02, 8.176833752878545636e-03, 6.045863612887862615e-02, 2.907835158687755231e-02, 3.386246835357396845e-02, 7.280048501691360752e-02, 2.405844236754618379e-02, 5.648126873759258537e-02
2.606479004056077783e-02, 1.107505825636674775e-02, 4.054041167192319432e-03, 1.555133620418329247e-02, 3.534401228467890822e-03, 5.596454618300503517e-03, 2.379268433063885455e-03, 1.875764128499103102e-03, 6.872740186313252599e-03, 1.144371468740632610e-03, 2.599793201381643114e-03, 1.074922019909381942e-03, 2.455542955050978721e-02, 1.294476059429175083e-02, 2.302058592253931890e-02, 3.010568103678108384e-02, 2.836447207590228614e-02, 6.709029966717983129e-02, 7.752245561571906307e-02, 3.051940628814341083e-02, 2.511536796828591975e-02, 3.448337046141827789e-02, 9.602111666243839938e-02, 3.558407897231326278e-02
1.274549562568726493e-02, 1.946596912222933740e-02, 8.721753150894732964e-03, 4.418805660456166795e-03, 1.472807500287955443e-02, 7.121896593068344390e-03, 3.280694979632451779e-03, 2.146828877386504526e-03, 5.327861144370003507e-03, 5.897354492011356621e-03, 9.937360638256564904e-03, 1.811817225318798283e-02, 2.204031373639876376e-02, 3.591198614769348235e-02, 6.344130047350464603e-03, 7.271853225439872496e-03, 6.324572011229982749e-02, 3.251061556997186623e-03, 3.169204117734869541e-02, 2.183549777141603060e-02, 8.361319659049649966e-02, 1.412158188731480433e-02, 1.596479843314090596e-01, 2.611446511511184357e-02
1.906177987651028541e-02, 9.962029499117232637e-03, 9.601371104619359220e-03, 8.565440059889717003e-03, 4.646278077282304034e-03, 1.422065604757212975e-03, 5.871405811785251547e-03, 2.461033759034648126e-03, 4.736987549186148609e-03, 4.997625852415716469e-03, 3.039536503520740094e-03, 2.739537170315242166e-03, 8.855341215182256642e-03, 1.530602459728790977e-02, 1.272754691825023904e-02, 1.281772145060915569e-03, 2.203627868692949188e-02, 1.407932303370572173e-02, 8.491625898362513761e-03, 3.500656461416200987e-02, 1.426024868123256482e-02, 3.571811046182755273e-02, 7.269325590092934330e-02, 3.479033146619268935e-02
6.367392025497970419e-03, 1.146644105951612029e-02, 5.335471060531155225e-03, 1.807772830005744931e-03, 5.068447633525765064e-03, 7.839067406205781161e-04, 1.352952020772367914e-03, 6.132756538413070913e-04, 1.208323162434377443e-02, 3.988900350168135024e-03, 5.011590629804353429e-03, 2.529034974276099784e-03, 3.556176944527955630e-02, 5.880605040882635332e-02, 5.446814324031280102e-02, 3.595102658966248949e-02, 8.708967816909413129e-02, 1.142487226631902220e-01, 9.396390890769103221e-02, 2.682523421142633119e-02, 2.862054210626642850e-02, 1.152489429658471246e-02, 1.931421789159988578e-01, 2.378413133856386100e-02
6.325957318887455612e-03, 9.693559026223820888e-03, 4.074690839327247543e-02, 3.247080979254292950e-03, 1.058210522066979804e-02, 1.555406689765418543e-02, 9.926160355630026140e-04, 2.530287187436237525e-03, 2.213942858722361875e-03, 1.303965124460181556e-03, 1.260985137307612386e-03, 3.362677397129144787e-03, 1.328891642186932117e-03, 5.939437465468174956e-03, 1.202621391651500712e-02, 1.246184357016497969e-03, 2.842560106970501779e-02, 2.391323388837914357e-02, 1.529035677658950772e-02, 5.922637906502613986e-02, 5.470864666537133408e-02, 6.893976773329570096e-02, 9.770162029300480389e-02, 1.313945703657424802e-01
... 10 more rows
